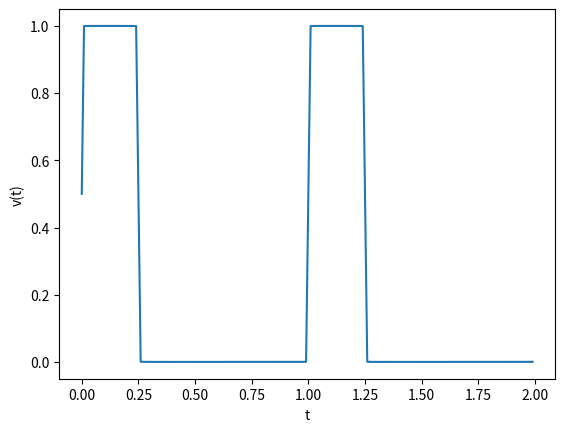

Reproduce this figure in Python.
# This code is written to plot the periodic function in Example 16.3 
from math import*
import matplotlib.pyplot as plt
def rectangularWave(Vm=1,wo=2*pi,n=10000):
    # Vm is the maximum voltage (amplitude) of the pulse; it is set by default to 1V
    # wo is the fundemental frequency of the pulse; it is set by default to 2pi rd/s
    # this means that T=1s
    # n is the number of harmonics; it is set by default to 10000 harmonics
    L=[]
    # L is the list that will store the value of the function at every instant
    av=(Vm/4)
    # av is the aveage Fourier Coefficient
    p=ceil((4*pi)/wo)
    #p is an integer that contains 2 periods 
    X=[]
    i=0
    while (i<p):
        X.append(i)
        i+=0.01
        # X is a list that contains the abscissas(instants)
        # making a step of 0.01 each time 
    t=0
    # begin the figure at time t=0s 
    while(t<p):
        # this range guarantees the presence of 2 periods in the figure
        # we are summing the harmonics at every instant
        s1=0
        # initializing s1 
        # s1 is the sum of the harmonics at each given instant t 
        for k in range(1,n+1):
            # k is here represents the harmonic's number, it starts at 1 and ends at n 
            # (n+1 is an upper bound, not included)
            ak=(Vm/(k*pi))*sin((k*pi)/2)
            bk=(Vm/(k*pi))*(1-cos((k*pi)/2))
            # the two Fourier Coefficients that depend on the harmonic 
            ak1=ak*cos(k*wo*t)
            bk1=bk*sin(k*wo*t)
            # multiplying the coefficients by their asscociated time-depending function
            s1=s1+ak1+bk1
        # s1 is the sum of the harmonic functions at every instant
        s=av+s1
        #s is the value of the function at each instant t
        L.append(s)
        # adding s to the list of ordinates(voltages)
        t+=0.01
        # making a step of 0.01 seconds (10ms) each time 
    plt.plot(X,L)
    # plotting the figure
    plt.xlabel("t")
    # labeling the x-axis as "t"
    plt.ylabel("v(t)")
    # labeling the y-axis as "v(t)"
rectangularWave()
#calling the function; using default parameters

    

        